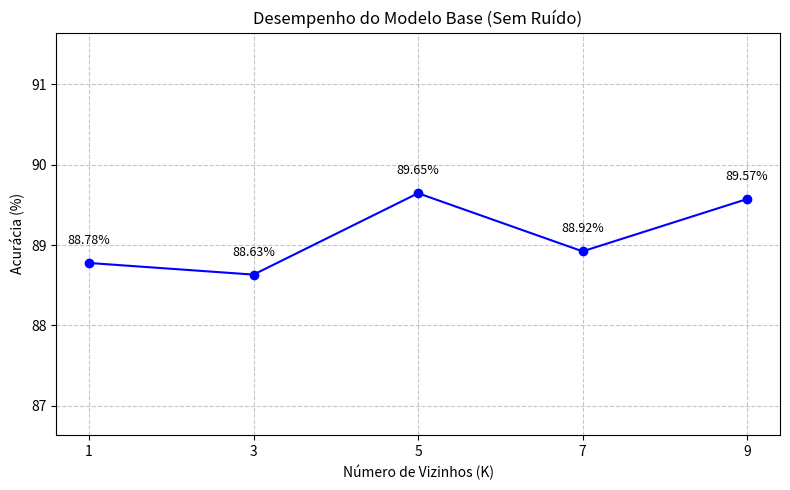
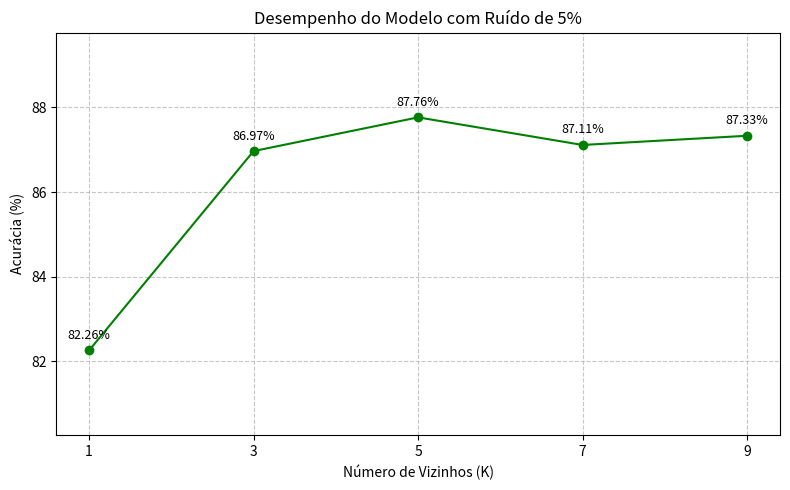
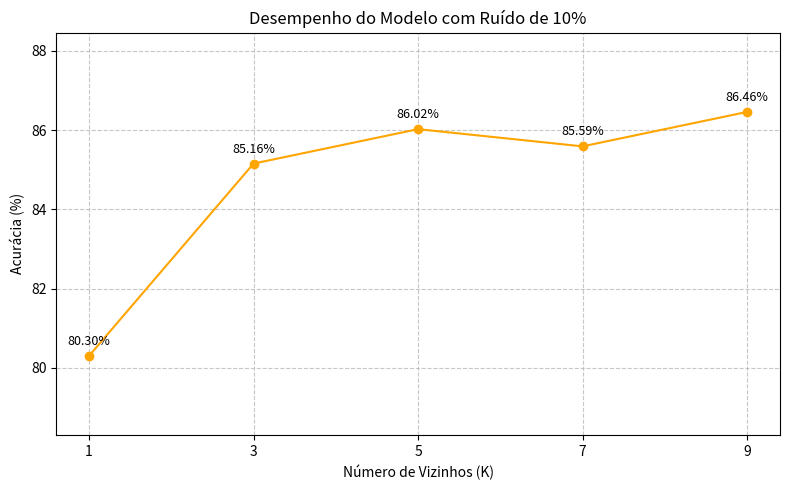
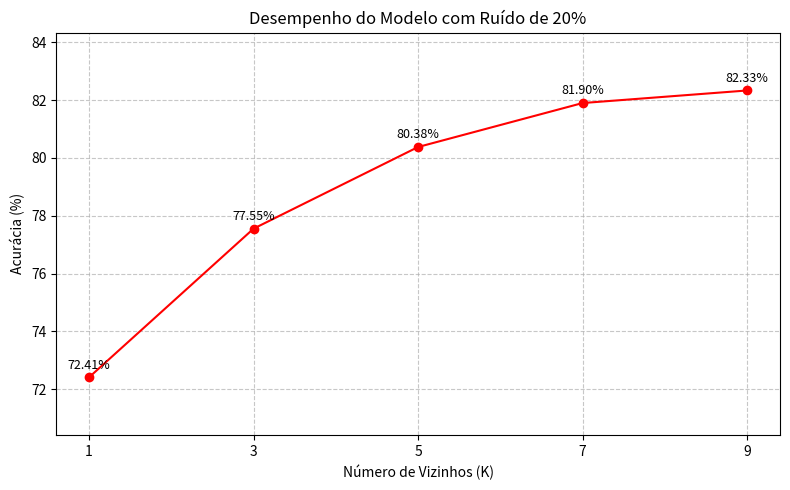
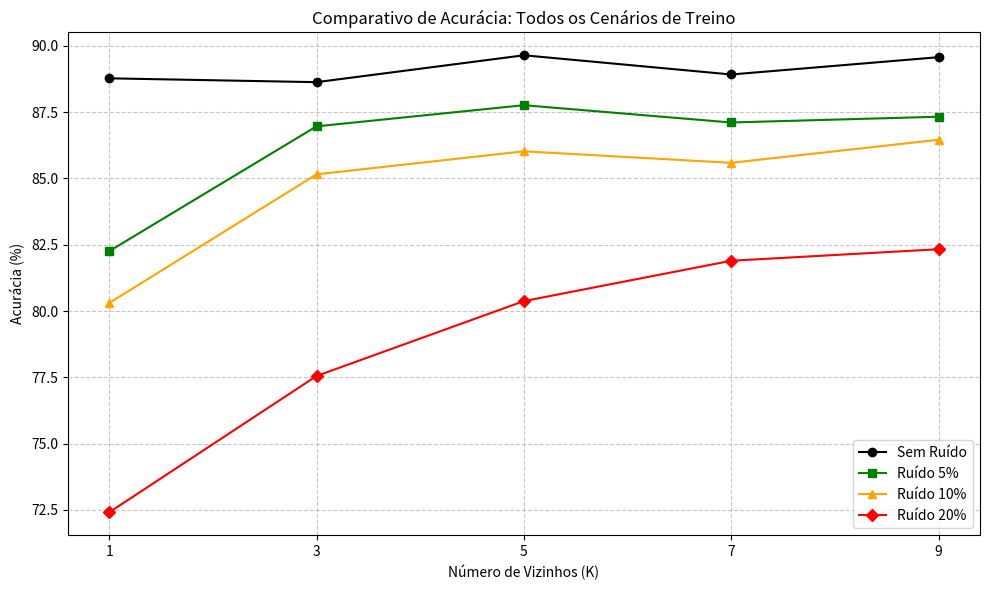
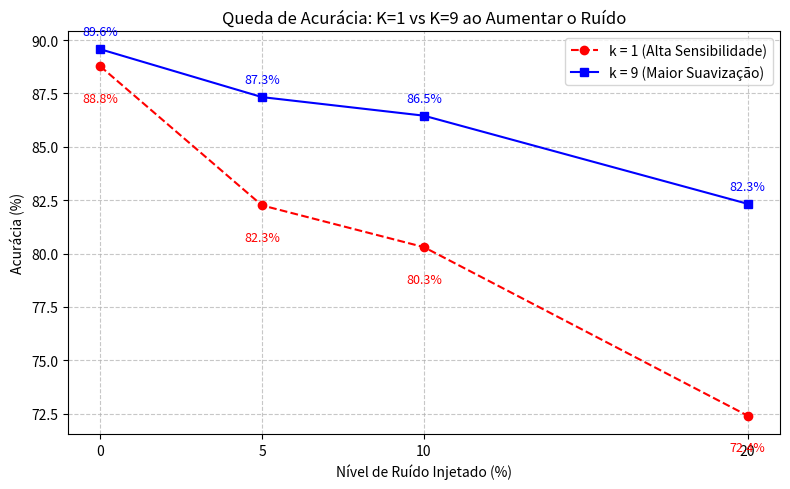

Write the Python code that produced these figures, in order.
import matplotlib.pyplot as plt

k_values = [1, 3, 5, 7, 9]

acc_base = [88.7762, 88.6314, 89.6452, 88.9211, 89.5728]
acc_noise_5 = [82.2592, 86.9660, 87.7625, 87.1108, 87.3280]
acc_noise_10 = [80.3041, 85.1557, 86.0246, 85.5902, 86.4591]
acc_noise_20 = [72.4113, 77.5525, 80.3765, 81.8972, 82.3316]



# FUNÇÃO PARA GERAR GRÁFICOS INDIVIDUAIS
def plot_individual(k_vals, acc_vals, title, filename, color):
    fig, ax = plt.subplots(figsize=(8, 5))
    ax.plot(k_vals, acc_vals, marker='o', linestyle='-', color=color)

    ax.set_title(title)
    ax.set_xlabel('Número de Vizinhos (K)')
    ax.set_ylabel('Acurácia (%)')
    ax.set_xticks(k_vals)
    ax.grid(True, linestyle='--', alpha=0.7)

    # Adicionando os valores em cima de cada ponto
    for i, v in enumerate(acc_vals):
        ax.text(k_vals[i], v + 0.2, f"{v:.2f}%", ha='center', va='bottom', fontsize=9)

    # Ajustando o eixo Y para os rótulos não cortarem
    ax.set_ylim(min(acc_vals) - 2, max(acc_vals) + 2)

    fig.tight_layout()
    plt.savefig(filename)
    plt.close('all')

# 4 GRÁFICOS INDIVIDUAIS

plot_individual(k_values, acc_base, 'Desempenho do Modelo Base (Sem Ruído)', 'grafico_indiv_base.png', 'blue')
plot_individual(k_values, acc_noise_5, 'Desempenho do Modelo com Ruído de 5%', 'grafico_indiv_ruido_5.png', 'green')
plot_individual(k_values, acc_noise_10, 'Desempenho do Modelo com Ruído de 10%', 'grafico_indiv_ruido_10.png', 'orange')
plot_individual(k_values, acc_noise_20, 'Desempenho do Modelo com Ruído de 20%', 'grafico_indiv_ruido_20.png', 'red')

# GRÁFICO COMPARATIVO GERAL

fig, ax = plt.subplots(figsize=(10, 6))
ax.plot(k_values, acc_base, marker='o', linestyle='-', color='black', label='Sem Ruído')
ax.plot(k_values, acc_noise_5, marker='s', linestyle='-', color='green', label='Ruído 5%')
ax.plot(k_values, acc_noise_10, marker='^', linestyle='-', color='orange', label='Ruído 10%')
ax.plot(k_values, acc_noise_20, marker='D', linestyle='-', color='red', label='Ruído 20%')

ax.set_title('Comparativo de Acurácia: Todos os Cenários de Treino')
ax.set_xlabel('Número de Vizinhos (K)')
ax.set_ylabel('Acurácia (%)')
ax.set_xticks(k_values)
ax.grid(True, linestyle='--', alpha=0.7)
ax.legend()
fig.tight_layout()
plt.savefig('grafico_comparativo_geral.png')
plt.close('all')

# GRÁFICO DE DEGRADAÇÃO (K=1 VS K=9)

noise_levels = [0, 5, 10, 20]
acc_k1 = [acc_base[0], acc_noise_5[0], acc_noise_10[0], acc_noise_20[0]]
acc_k9 = [acc_base[4], acc_noise_5[4], acc_noise_10[4], acc_noise_20[4]]

fig, ax = plt.subplots(figsize=(8, 5))
ax.plot(noise_levels, acc_k1, marker='o', linestyle='--', color='red', label='k = 1 (Alta Sensibilidade)')
ax.plot(noise_levels, acc_k9, marker='s', linestyle='-', color='blue', label='k = 9 (Maior Suavização)')

ax.set_title('Queda de Acurácia: K=1 vs K=9 ao Aumentar o Ruído')
ax.set_xlabel('Nível de Ruído Injetado (%)')
ax.set_ylabel('Acurácia (%)')
ax.set_xticks(noise_levels)
ax.grid(True, linestyle='--', alpha=0.7)

for i, v in enumerate(acc_k1):
    ax.text(noise_levels[i], v - 1.2, f"{v:.1f}%", ha='center', va='top', fontsize=9, color='red')
for i, v in enumerate(acc_k9):
    ax.text(noise_levels[i], v + 0.5, f"{v:.1f}%", ha='center', va='bottom', fontsize=9, color='blue')

ax.legend()
fig.tight_layout()
plt.savefig('grafico_degradacao_ruido.png')
plt.close('all')

print("Todos os 6 gráficos foram gerados com sucesso na pasta atual!")
